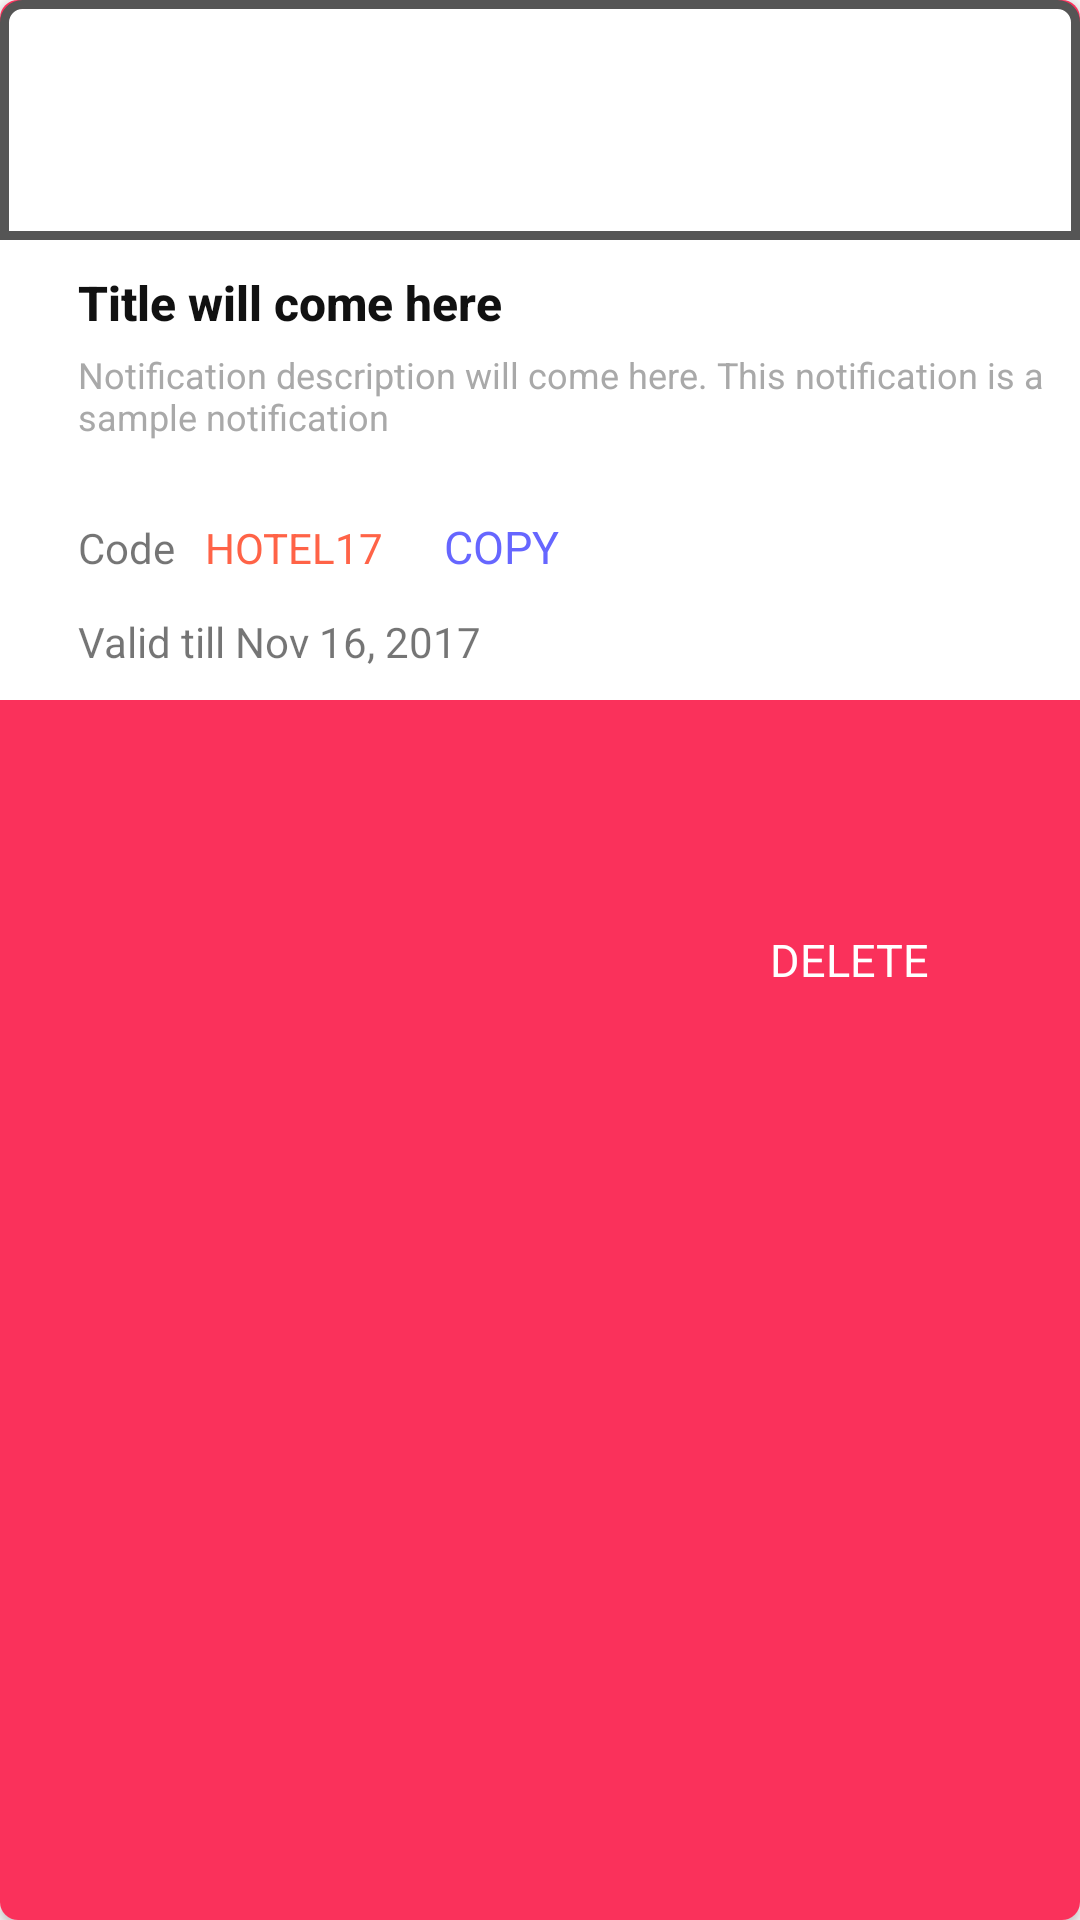

Here is an Android app screen rendered from its layout file. Give the layout XML and the strings, colors and styles it references.
<!-- AndroidManifest.xml: application theme AppTheme -->
<!-- res/layout/notification_list_item.xml -->
<?xml version="1.0" encoding="utf-8"?>
<android.support.v7.widget.CardView xmlns:android="http://schemas.android.com/apk/res/android"
    xmlns:card_view="http://schemas.android.com/apk/res-auto"
    xmlns:app="http://schemas.android.com/apk/res-auto"
    android:id="@+id/card_view"
    android:layout_width="match_parent"
    android:layout_height="wrap_content"
    android:elevation="4dp"
    card_view:cardCornerRadius="6dp"
    android:layout_marginTop="8dp"
    android:layout_marginLeft="8dp"
    android:layout_marginRight="8dp">

    



    <RelativeLayout
        android:id="@+id/view_background"
        android:layout_width="match_parent"
        android:layout_height="match_parent"
        android:background="@color/bg_row_background">

        <ImageView
            android:id="@+id/delete_icon"
            android:layout_width="@dimen/ic_delete"
            android:layout_height="@dimen/ic_delete"
            android:layout_alignParentRight="true"
            android:layout_centerVertical="true"
            android:layout_marginRight="@dimen/padd_10"
            app:srcCompat="@drawable/ic_delete_white_24dp" />

        <TextView
            android:layout_width="wrap_content"
            android:layout_height="wrap_content"
            android:layout_centerVertical="true"
            android:layout_marginEnd="@dimen/padd_10"
            android:layout_toStartOf="@id/delete_icon"
            android:text="@string/txt_delete"
            android:textColor="@color/colorWhite"
            android:textSize="@dimen/notification_delete_text" />

    </RelativeLayout>



    <LinearLayout
        android:id="@+id/view_foreground"
        android:layout_width="match_parent"
        android:layout_height="wrap_content"
        android:orientation="vertical">

        <ImageView
            android:id="@+id/url_image_view"
            android:layout_width="match_parent"
            android:layout_height="wrap_content"
            android:minHeight="80dp"
            android:scaleType="centerCrop"
            android:background="@drawable/notification_imageview_shape"
            />

        <RelativeLayout
            android:id="@+id/view_notificationdata"
            android:layout_width="match_parent"
            android:layout_height="wrap_content"
            android:background="@android:color/white"
            android:padding="@dimen/padd_10">

            <ImageView
                android:id="@+id/be_thumbnail"
                android:layout_width="wrap_content"
                android:layout_height="wrap_content"
                android:layout_marginEnd="@dimen/activity_padding_horizontal"
                app:srcCompat="@drawable/ic_flight_black_48dp"/>

            <TextView
                android:id="@+id/txt_title"
                android:layout_width="wrap_content"
                android:layout_height="wrap_content"
                android:layout_toEndOf="@id/be_thumbnail"
                android:ellipsize="end"
                android:fontFamily="sans-serif-medium"
                android:maxLines="1"
                android:textColor="@color/colorPrimary"
                android:textSize="@dimen/notification_title_text"
                android:textStyle="bold"
                android:text="Title will come here"/>

            <TextView
                android:id="@+id/txt_description"
                android:layout_width="wrap_content"
                android:layout_height="wrap_content"
                android:layout_below="@id/txt_title"
                android:layout_marginTop="5dp"
                android:layout_toEndOf="@id/be_thumbnail"
                android:textColor="@color/description"
                android:textSize="12dp"
                android:text="Notification description will come here. This notification is a sample notification  "/>

            <include
                android:id="@+id/view_promo_code_layout"
                layout="@layout/promo_code_layout" />

        </RelativeLayout>
    </LinearLayout>

    

</android.support.v7.widget.CardView>
<!-- res/layout/promo_code_layout.xml (included above) -->
<?xml version="1.0" encoding="utf-8"?>
<LinearLayout xmlns:android="http://schemas.android.com/apk/res/android"
    android:layout_width="wrap_content"
    android:layout_height="wrap_content"
    android:orientation="vertical"
    android:layout_marginTop="@dimen/promo_layout_top_margin"
    android:layout_toEndOf="@id/be_thumbnail"
    android:layout_below="@+id/txt_description">

    <LinearLayout
        android:layout_width="wrap_content"
        android:layout_height="wrap_content"
        android:orientation="horizontal"
        android:layout_marginBottom="@dimen/code_validity_margin">

        <RelativeLayout
            android:layout_width="wrap_content"
            android:layout_height="wrap_content"
            android:layout_marginEnd="@dimen/code_copy_margin">

            <TextView
                android:id="@+id/code_label"
                android:layout_width="wrap_content"
                android:layout_height="wrap_content"
                android:text="@string/txt_code"
                android:layout_marginEnd="@dimen/code_text_margin"/>

            <TextView
                android:id="@+id/txt_promo_code"
                android:layout_width="wrap_content"
                android:layout_height="wrap_content"
                android:layout_toEndOf="@id/code_label"
                android:text="HOTEL17"
                android:textColor="@color/promo_code_color"/>

        </RelativeLayout>

        <TextView
            android:id="@+id/txt_copy_code"
            android:layout_width="wrap_content"
            android:layout_height="wrap_content"
            android:text="@string/txt_copy"
            android:textColor="@color/colorBlue"
            android:textSize="@dimen/notification_delete_text" />

    </LinearLayout>

    <TextView
        android:id="@+id/txt_code_validity"
        android:layout_width="wrap_content"
        android:layout_height="wrap_content"
        android:text="Valid till Nov 16, 2017"/>

</LinearLayout>
<!-- resources referenced by this layout -->
<resources>
  <color name="bg_row_background">#fa315b</color>
  <color name="colorBlue">#6666ff</color>
  <color name="colorPrimary">#111</color>
  <color name="colorWhite">#FFFFFF</color>
  <color name="description">#a9a9a9</color>
  <color name="promo_code_color">#FF6347</color>
  <dimen name="activity_padding_horizontal">16dp</dimen>
  <dimen name="code_copy_margin">20dp</dimen>
  <dimen name="code_text_margin">10dp</dimen>
  <dimen name="code_validity_margin">12dp</dimen>
  <dimen name="ic_delete">30dp</dimen>
  <dimen name="notification_delete_text">15sp</dimen>
  <dimen name="notification_title_text">16sp</dimen>
  <dimen name="padd_10">10dp</dimen>
  <dimen name="promo_layout_top_margin">25dp</dimen>
  <!-- drawable notification_imageview_shape (drawable) -->
  <?xml version="1.0" encoding="utf-8"?>
  <shape xmlns:android="http://schemas.android.com/apk/res/android"
      android:shape="rectangle" >
  
      <solid android:color="#FFFFFF" />
  
      <stroke android:width="3dp"
          android:color="#555555"
          />
  
     
  
      <corners android:radius="6dp"
          android:bottomRightRadius="2dp" android:bottomLeftRadius="0dp"
          android:topLeftRadius="2dp" android:topRightRadius="0dp"/>
  
      
  
      <corners android:radius="1dp"
          android:topLeftRadius="6dp"
          android:topRightRadius="6dp"
          android:bottomLeftRadius="0dp"
          android:bottomRightRadius="0dp"/>
  
  </shape>
  <string name="txt_code">Code</string>
  <string name="txt_copy">COPY</string>
  <string name="txt_delete">DELETE</string>
  <style name="AppTheme" parent="Theme.AppCompat.Light">
          
          <item name="colorPrimary">@color/colorPrimary</item>
          <item name="colorPrimaryDark">@color/colorPrimaryDark</item>
          <item name="colorAccent">@color/colorAccent</item>
      </style>
  <color name="colorPrimaryDark">#FFF</color>
  <color name="colorAccent">#ea3732</color>
</resources>
